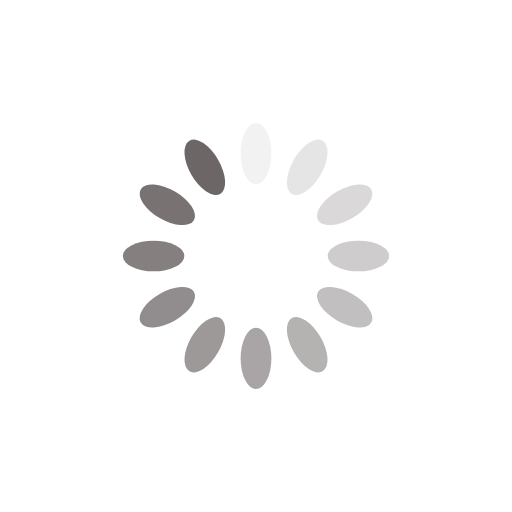
t = 0.00 s
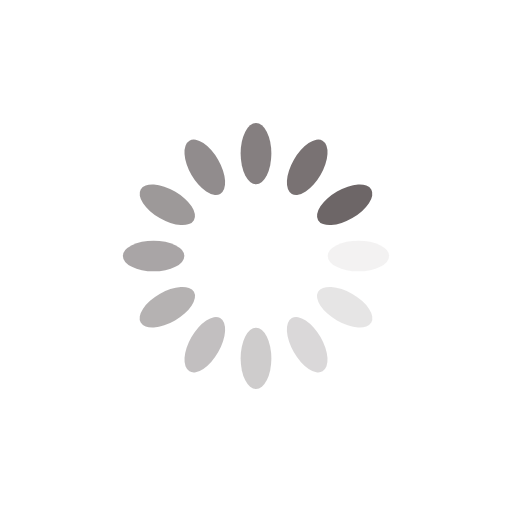
t = 0.25 s
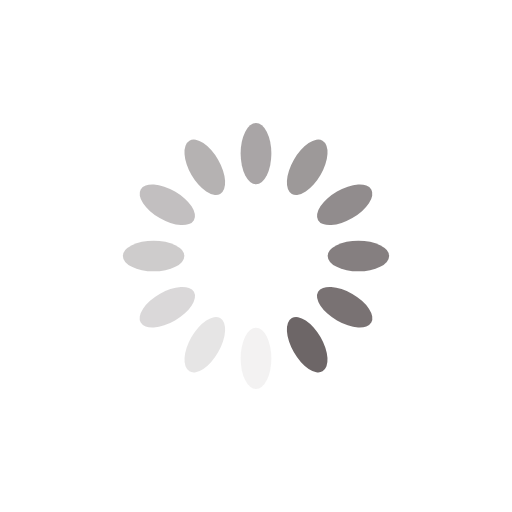
t = 0.50 s
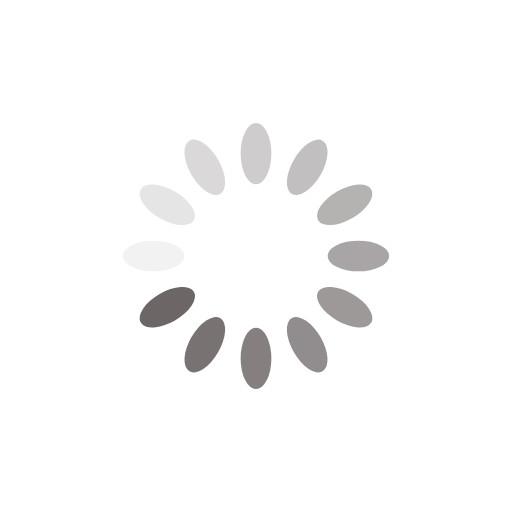
t = 0.75 s

The animated SVG that drew these frames (rendered in a browser with its animation timeline set to each time). Animation: 12 SMIL elements (animate=12); one cycle of 1.00 s, repeats indefinitely.

<svg xmlns="http://www.w3.org/2000/svg" viewBox="0 0 100 100" preserveAspectRatio="xMidYMid" width="200" height="200" style="shape-rendering: auto; display: block; background: rgb(255, 255, 255);" xmlns:xlink="http://www.w3.org/1999/xlink"><g><g transform="rotate(0 50 50)">
  <rect fill="#6d6667" height="12" width="6" ry="6" rx="3" y="24" x="47">
    <animate repeatCount="indefinite" begin="-0.9166666666666666s" dur="1s" keyTimes="0;1" values="1;0" attributeName="opacity"></animate>
  </rect>
</g><g transform="rotate(30 50 50)">
  <rect fill="#6d6667" height="12" width="6" ry="6" rx="3" y="24" x="47">
    <animate repeatCount="indefinite" begin="-0.8333333333333334s" dur="1s" keyTimes="0;1" values="1;0" attributeName="opacity"></animate>
  </rect>
</g><g transform="rotate(60 50 50)">
  <rect fill="#6d6667" height="12" width="6" ry="6" rx="3" y="24" x="47">
    <animate repeatCount="indefinite" begin="-0.75s" dur="1s" keyTimes="0;1" values="1;0" attributeName="opacity"></animate>
  </rect>
</g><g transform="rotate(90 50 50)">
  <rect fill="#6d6667" height="12" width="6" ry="6" rx="3" y="24" x="47">
    <animate repeatCount="indefinite" begin="-0.6666666666666666s" dur="1s" keyTimes="0;1" values="1;0" attributeName="opacity"></animate>
  </rect>
</g><g transform="rotate(120 50 50)">
  <rect fill="#6d6667" height="12" width="6" ry="6" rx="3" y="24" x="47">
    <animate repeatCount="indefinite" begin="-0.5833333333333334s" dur="1s" keyTimes="0;1" values="1;0" attributeName="opacity"></animate>
  </rect>
</g><g transform="rotate(150 50 50)">
  <rect fill="#6d6667" height="12" width="6" ry="6" rx="3" y="24" x="47">
    <animate repeatCount="indefinite" begin="-0.5s" dur="1s" keyTimes="0;1" values="1;0" attributeName="opacity"></animate>
  </rect>
</g><g transform="rotate(180 50 50)">
  <rect fill="#6d6667" height="12" width="6" ry="6" rx="3" y="24" x="47">
    <animate repeatCount="indefinite" begin="-0.4166666666666667s" dur="1s" keyTimes="0;1" values="1;0" attributeName="opacity"></animate>
  </rect>
</g><g transform="rotate(210 50 50)">
  <rect fill="#6d6667" height="12" width="6" ry="6" rx="3" y="24" x="47">
    <animate repeatCount="indefinite" begin="-0.3333333333333333s" dur="1s" keyTimes="0;1" values="1;0" attributeName="opacity"></animate>
  </rect>
</g><g transform="rotate(240 50 50)">
  <rect fill="#6d6667" height="12" width="6" ry="6" rx="3" y="24" x="47">
    <animate repeatCount="indefinite" begin="-0.25s" dur="1s" keyTimes="0;1" values="1;0" attributeName="opacity"></animate>
  </rect>
</g><g transform="rotate(270 50 50)">
  <rect fill="#6d6667" height="12" width="6" ry="6" rx="3" y="24" x="47">
    <animate repeatCount="indefinite" begin="-0.16666666666666666s" dur="1s" keyTimes="0;1" values="1;0" attributeName="opacity"></animate>
  </rect>
</g><g transform="rotate(300 50 50)">
  <rect fill="#6d6667" height="12" width="6" ry="6" rx="3" y="24" x="47">
    <animate repeatCount="indefinite" begin="-0.08333333333333333s" dur="1s" keyTimes="0;1" values="1;0" attributeName="opacity"></animate>
  </rect>
</g><g transform="rotate(330 50 50)">
  <rect fill="#6d6667" height="12" width="6" ry="6" rx="3" y="24" x="47">
    <animate repeatCount="indefinite" begin="0s" dur="1s" keyTimes="0;1" values="1;0" attributeName="opacity"></animate>
  </rect>
</g><g></g></g><!-- [ldio] generated by https://loading.io --></svg>
